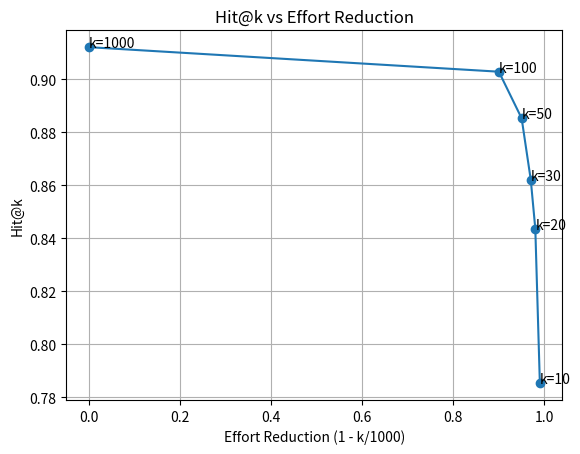

Reproduce this figure in Python.
import matplotlib.pyplot as plt

# Given Hit@k values
hit_at_k = {
    1000: 0.9121184088806661,
    100: 0.902867715078631,
    50: 0.8852913968547641,
    30: 0.8621646623496763,
    20: 0.8436632747456059,
    10: 0.7853839037927844
}

# Sort k values
k_values = sorted(hit_at_k.keys())

# Compute effort reduction: 1 - k/1000
effort_reduction = [1 - (k / 1000) for k in k_values]

# Get corresponding Hit@k
hit_values = [hit_at_k[k] for k in k_values]

# Plot
plt.figure()
plt.plot(effort_reduction, hit_values, marker='o')

# Labels
plt.xlabel('Effort Reduction (1 - k/1000)')
plt.ylabel('Hit@k')
plt.title('Hit@k vs Effort Reduction')

# Annotate points with k values
for i, k in enumerate(k_values):
    plt.text(effort_reduction[i], hit_values[i], f'k={k}')

plt.grid(True)
plt.show()
